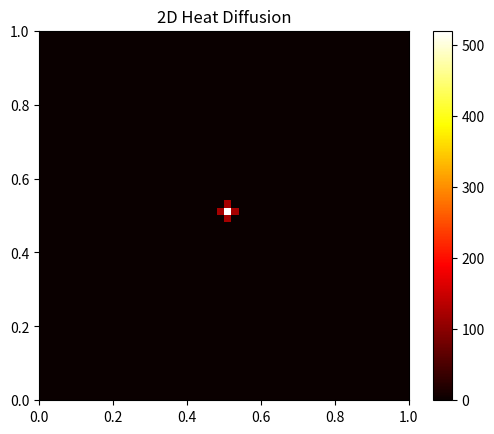

The script that saved this image:
# 코드 재실행: 2D 열전도 방정식 시뮬레이션 (절연 경계 조건)

import numpy as np
import matplotlib.pyplot as plt
from matplotlib.animation import FuncAnimation

# 시뮬레이션 파라미터 설정
alpha = 0.1
Lx, Ly = 1.0, 1.0
Nx, Ny = 50, 50
dx = Lx / (Nx - 1)
dy = Ly / (Ny - 1)
dt = 0.0005
T_total = 1.0
Nt = int(T_total / dt)

# 안정 조건
s = alpha * dt / dx**2
assert s <= 0.25, f"불안정! s = {s:.3f} > 0.25"

# 초기 조건: 중앙만 뜨겁게
T = np.zeros((Nx, Ny))
T_new = np.zeros_like(T)

T[Nx // 2, Ny // 2] = 1000.0

# 결과 저장용 리스트
history = []

# 시간 루프
for n in range(Nt):
    for i in range(1, Nx - 1):
        for j in range(1, Ny - 1):
            T_new[i, j] = T[i, j] + s * (
                T[i+1, j] + T[i-1, j] + T[i, j+1] + T[i, j-1] - 4*T[i, j]
            )

 

    T[:] = T_new[:]

    if n % 10 == 0:
        history.append(T.copy())

# 시각화
fig, ax = plt.subplots()
img = ax.imshow(history[0], cmap='hot', origin='lower', extent=[0, Lx, 0, Ly])
ax.set_title("2D Heat Diffusion")
plt.colorbar(img)

def update(frame):
    img.set_data(history[frame])
    return [img]

ani = FuncAnimation(fig, update, frames=len(history), interval=1000)
plt.show()
ani
